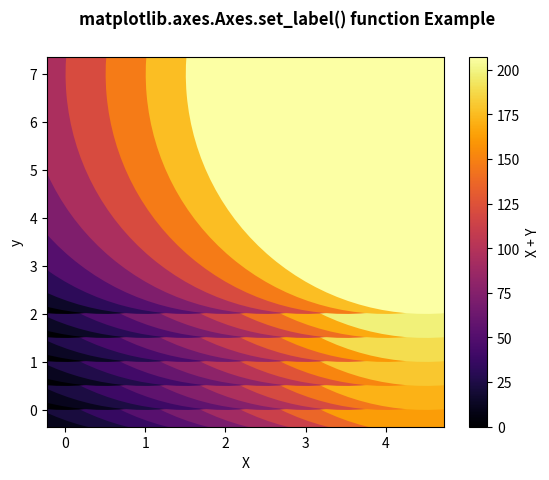

Python code for this plot:
# Implementation of matplotlib function
import matplotlib.pyplot as plt
import numpy as np
from matplotlib.collections import EllipseCollection


x = np.arange(10)
y = np.arange(15)
X, Y = np.meshgrid(x, y)

XY = np.column_stack((X.ravel(), Y.ravel()))

fig, ax = plt.subplots()

ec = EllipseCollection(10, 10, 5, units ='y',
					offsets = XY * 0.5,
					transOffset = ax.transData,
					cmap ="inferno")

ec.set_array((X * Y + X * X).ravel())

ax.add_collection(ec)
ax.autoscale_view()

ax.set_xlabel('X')
ax.set_ylabel('y')

cbar = plt.colorbar(ec)
cbar.set_label('X + Y')

fig.suptitle('matplotlib.axes.Axes.set_label() function Example\n', fontweight ="bold")

fig.canvas.draw()

plt.show()
